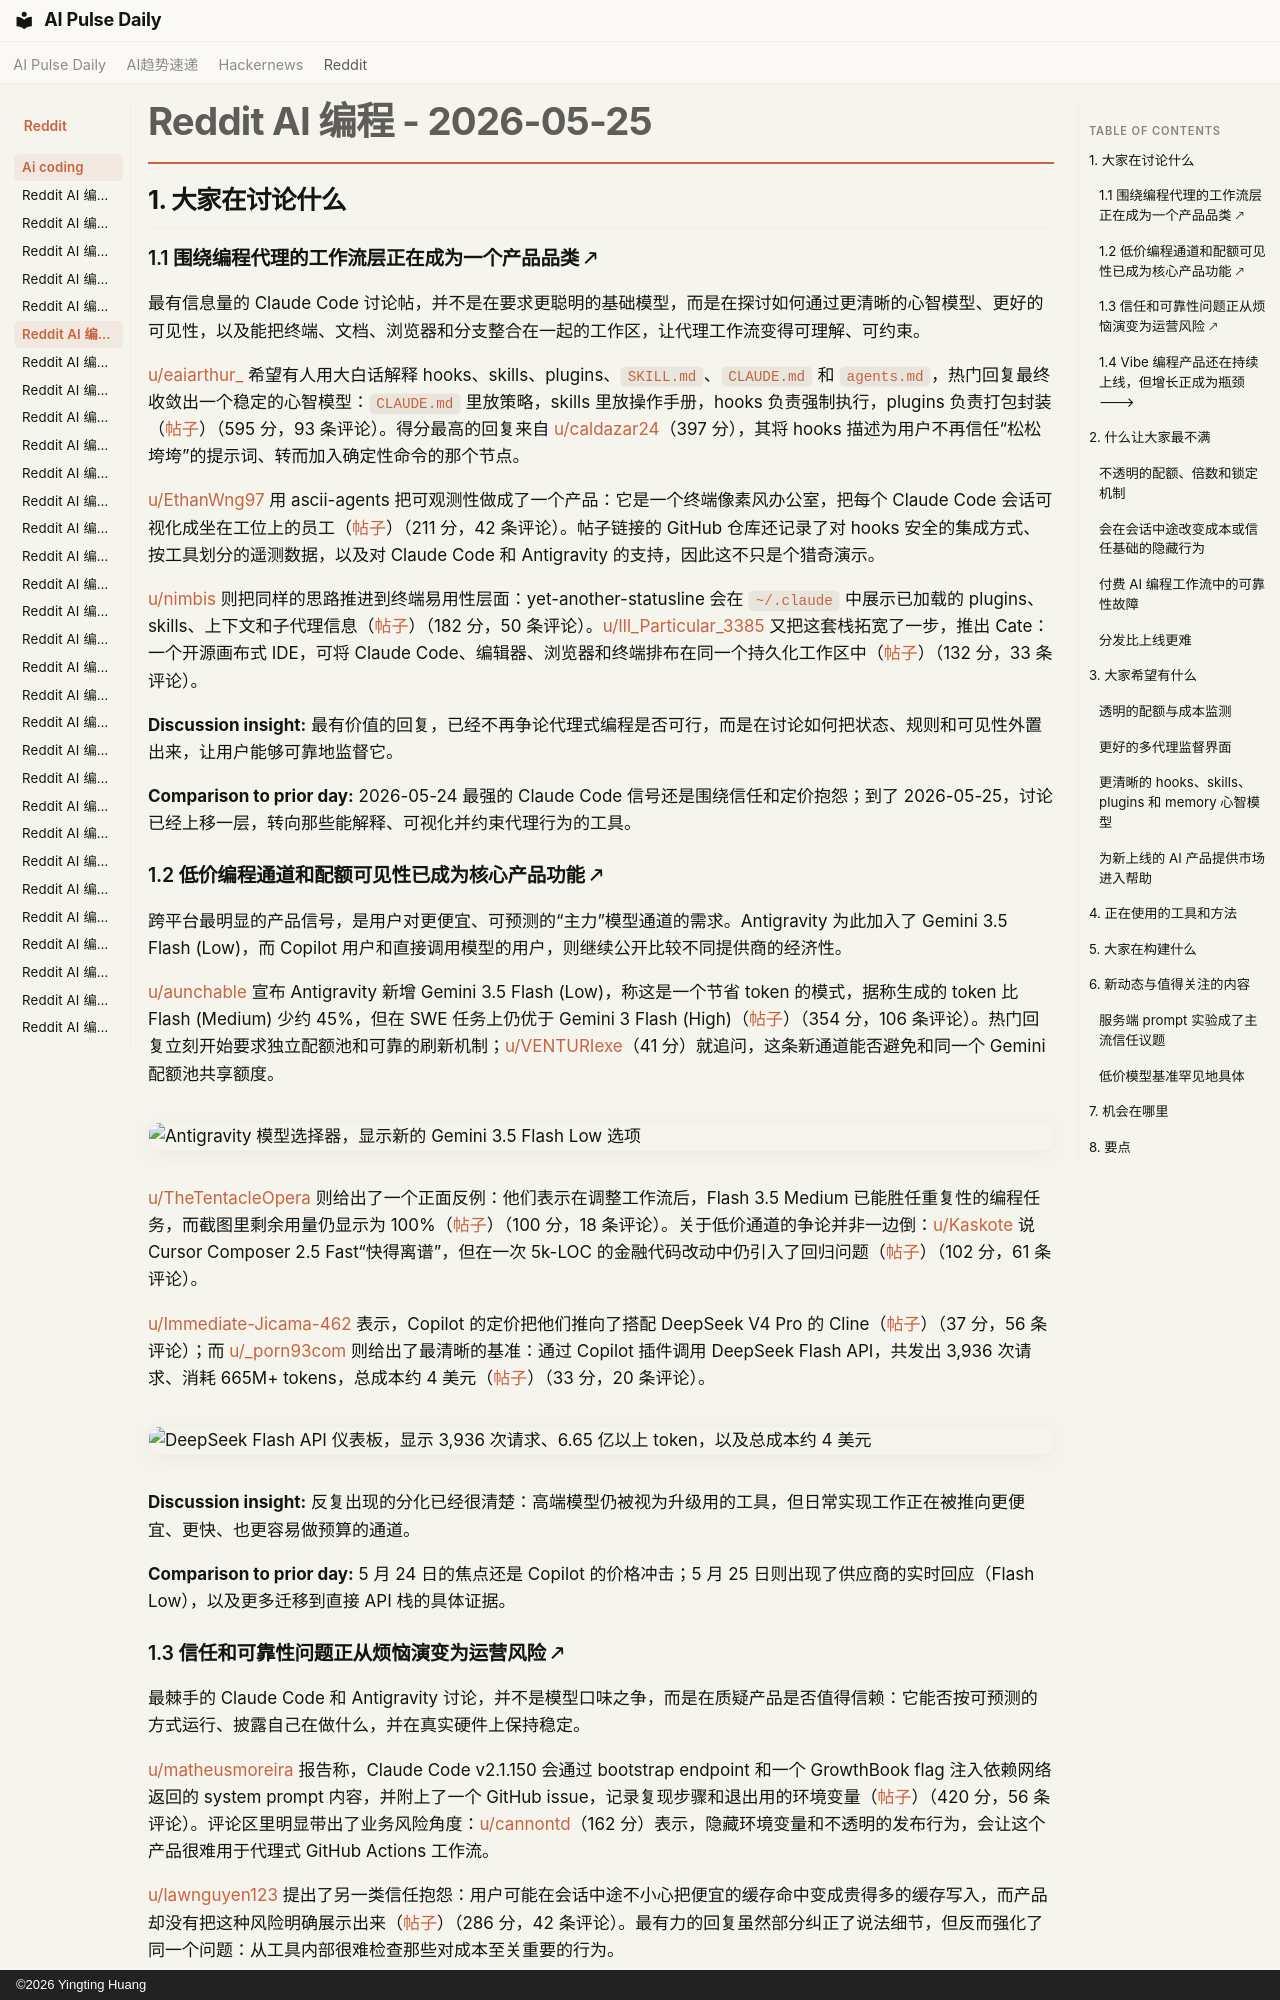

repository: vibewatch/vibewatch.github.io · page: reddit/ai-coding/2026-05-25.zh/index.html · generator: mkdocs · copyright: ©2026 Yingting Huang

# Reddit AI 编程 - 2026-05-25

## 1. 大家在讨论什么

### 1.1 围绕编程代理的工作流层正在成为一个产品品类 🡕

最有信息量的 Claude Code 讨论帖，并不是在要求更聪明的基础模型，而是在探讨如何通过更清晰的心智模型、更好的可见性，以及能把终端、文档、浏览器和分支整合在一起的工作区，让代理工作流变得可理解、可约束。

[u/eaiarthur_](https://www.reddit.com/user/eaiarthur_) 希望有人用大白话解释 hooks、skills、plugins、`SKILL.md`、`CLAUDE.md` 和 `agents.md`，热门回复最终收敛出一个稳定的心智模型：`CLAUDE.md` 里放策略，skills 里放操作手册，hooks 负责强制执行，plugins 负责打包封装（[帖子](https://www.reddit.com/r/ClaudeCode/comments/1tmq9kz/can_someone_explain_the_real_difference_between/)）（595 分，93 条评论）。得分最高的回复来自 [u/caldazar24](https://www.reddit.com/user/caldazar24)（397 分），其将 hooks 描述为用户不再信任“松松垮垮”的提示词、转而加入确定性命令的那个节点。

[u/EthanWng97](https://www.reddit.com/user/EthanWng97) 用 ascii-agents 把可观测性做成了一个产品：它是一个终端像素风办公室，把每个 Claude Code 会话可视化成坐在工位上的员工（[帖子](https://www.reddit.com/r/ClaudeCode/comments/1tm49wf/asciiagents_a_terminal_pixelart_office_where_each/)）（211 分，42 条评论）。帖子链接的 GitHub 仓库还记录了对 hooks 安全的集成方式、按工具划分的遥测数据，以及对 Claude Code 和 Antigravity 的支持，因此这不只是个猎奇演示。

[u/nimbis](https://www.reddit.com/user/nimbis) 则把同样的思路推进到终端易用性层面：yet-another-statusline 会在 `~/.claude` 中展示已加载的 plugins、skills、上下文和子代理信息（[帖子](https://www.reddit.com/r/ClaudeCode/comments/1tmdxu9/yet_another_statusline/)）（182 分，50 条评论）。[u/Ill_Particular_3385](https://www.reddit.com/user/Ill_Particular_3385) 又把这套栈拓宽了一步，推出 Cate：一个开源画布式 IDE，可将 Claude Code、编辑器、浏览器和终端排布在同一个持久化工作区中（[帖子](https://www.reddit.com/r/ClaudeCode/comments/1tmjpbt/using_claude_code_inside_a_cate_figma_like_canvas/)）（132 分，33 条评论）。

**Discussion insight:** 最有价值的回复，已经不再争论代理式编程是否可行，而是在讨论如何把状态、规则和可见性外置出来，让用户能够可靠地监督它。

**Comparison to prior day:** 2026-05-24 最强的 Claude Code 信号还是围绕信任和定价抱怨；到了 2026-05-25，讨论已经上移一层，转向那些能解释、可视化并约束代理行为的工具。

### 1.2 低价编程通道和配额可见性已成为核心产品功能 🡕

跨平台最明显的产品信号，是用户对更便宜、可预测的“主力”模型通道的需求。Antigravity 为此加入了 Gemini 3.5 Flash (Low)，而 Copilot 用户和直接调用模型的用户，则继续公开比较不同提供商的经济性。

[u/aunchable](https://www.reddit.com/user/aunchable) 宣布 Antigravity 新增 Gemini 3.5 Flash (Low)，称这是一个节省 token 的模式，据称生成的 token 比 Flash (Medium) 少约 45%，但在 SWE 任务上仍优于 Gemini 3 Flash (High)（[帖子](https://www.reddit.com/r/google_antigravity/comments/1tmw4mu/gemini_35_flash_low_model_option_in_antigravity/)）（354 分，106 条评论）。热门回复立刻开始要求独立配额池和可靠的刷新机制；[u/VENTURIexe](https://www.reddit.com/user/VENTURIexe)（41 分）就追问，这条新通道能否避免和同一个 Gemini 配额池共享额度。

![Antigravity 模型选择器，显示新的 Gemini 3.5 Flash Low 选项](https://i.redd.it/hiuaxahld73h1.gif)

[u/TheTentacleOpera](https://www.reddit.com/user/TheTentacleOpera) 则给出了一个正面反例：他们表示在调整工作流后，Flash 3.5 Medium 已能胜任重复性的编程任务，而截图里剩余用量仍显示为 100%（[帖子](https://www.reddit.com/r/google_antigravity/comments/1tm8iug/i_really_like_flash_35_medium_it_still_lasts/)）（100 分，18 条评论）。关于低价通道的争论并非一边倒：[u/Kaskote](https://www.reddit.com/user/Kaskote) 说 Cursor Composer 2.5 Fast“快得离谱”，但在一次 5k-LOC 的金融代码改动中仍引入了回归问题（[帖子](https://www.reddit.com/r/cursor/comments/1tmue7y/composer_25_is_still_nowhere_near_sota_models/)）（102 分，61 条评论）。

[u/Immediate-Jicama-462](https://www.reddit.com/user/Immediate-Jicama-462) 表示，Copilot 的定价把他们推向了搭配 DeepSeek V4 Pro 的 Cline（[帖子](https://www.reddit.com/r/GithubCopilot/comments/1tnaf29/switched_to_deepseek_v4_pro_and_im_happy/)）（37 分，56 条评论）；而 [u/_porn93com](https://www.reddit.com/user/_porn93com) 则给出了最清晰的基准：通过 Copilot 插件调用 DeepSeek Flash API，共发出 3,936 次请求、消耗 665M+ tokens，总成本约 4 美元（[帖子](https://www.reddit.com/r/GithubCopilot/comments/1tm6pe4/using_deepseek_flash_api_in_copilot_plugin_my/)）（33 分，20 条评论）。

![DeepSeek Flash API 仪表板，显示 3,936 次请求、6.65 亿以上 token，以及总成本约 4 美元](https://preview.redd.it/rq0ii01gq13h1.png?width=797&format=png&auto=webp&s=5ef9118505e06b0b151fb2ba453030c162f0e921)

**Discussion insight:** 反复出现的分化已经很清楚：高端模型仍被视为升级用的工具，但日常实现工作正在被推向更便宜、更快、也更容易做预算的通道。

**Comparison to prior day:** 5 月 24 日的焦点还是 Copilot 的价格冲击；5 月 25 日则出现了供应商的实时回应（Flash Low），以及更多迁移到直接 API 栈的具体证据。
